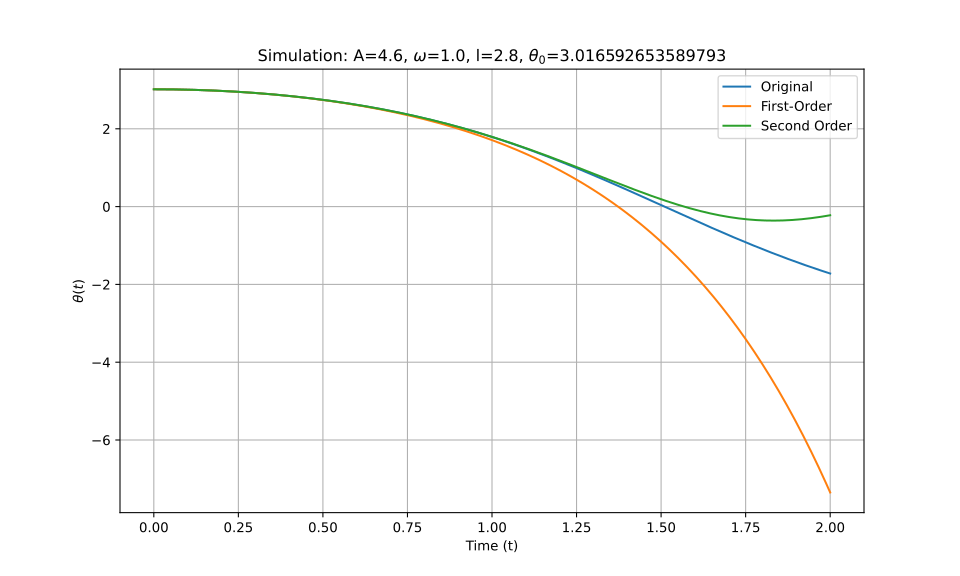

The data file committed next to this chart (first rows):
t_eval, Equation_1, Equation_2, Equation_3
0.0, 3.017, 3.017, 3.017
0.002002, 3.017, 3.017, 3.017
0.004004, 3.017, 3.017, 3.017
0.006006, 3.017, 3.017, 3.017
0.008008, 3.017, 3.017, 3.017
0.01001, 3.016, 3.016, 3.016
0.01201, 3.016, 3.016, 3.016
0.01401, 3.016, 3.016, 3.016
0.01602, 3.016, 3.016, 3.016
0.01802, 3.016, 3.016, 3.016
0.02002, 3.016, 3.016, 3.016
0.02202, 3.016, 3.016, 3.016
0.02402, 3.016, 3.016, 3.016
0.02603, 3.016, 3.016, 3.016
0.02803, 3.016, 3.016, 3.016
0.03003, 3.016, 3.016, 3.016
0.03203, 3.016, 3.016, 3.016
0.03403, 3.015, 3.015, 3.015
0.03604, 3.015, 3.015, 3.015
0.03804, 3.015, 3.015, 3.015
0.04004, 3.015, 3.015, 3.015
0.04204, 3.015, 3.015, 3.015
0.04404, 3.015, 3.015, 3.015
0.04605, 3.014, 3.014, 3.014
0.04805, 3.014, 3.014, 3.014
0.05005, 3.014, 3.014, 3.014
0.05205, 3.014, 3.014, 3.014
0.05405, 3.014, 3.014, 3.014
0.05606, 3.013, 3.013, 3.013
0.05806, 3.013, 3.013, 3.013
0.06006, 3.013, 3.013, 3.013
0.06206, 3.013, 3.013, 3.013
0.06406, 3.012, 3.012, 3.012
0.06607, 3.012, 3.012, 3.012
0.06807, 3.012, 3.012, 3.012
0.07007, 3.012, 3.011, 3.012
0.07207, 3.011, 3.011, 3.011
0.07407, 3.011, 3.011, 3.011
0.07608, 3.011, 3.011, 3.011
0.07808, 3.01, 3.01, 3.01
0.08008, 3.01, 3.01, 3.01
0.08208, 3.01, 3.01, 3.01
0.08408, 3.009, 3.009, 3.009
0.08609, 3.009, 3.009, 3.009
0.08809, 3.009, 3.009, 3.009
0.09009, 3.008, 3.008, 3.008
0.09209, 3.008, 3.008, 3.008
0.09409, 3.007, 3.007, 3.007
0.0961, 3.007, 3.007, 3.007
0.0981, 3.007, 3.007, 3.007
0.1001, 3.006, 3.006, 3.006
0.1021, 3.006, 3.006, 3.006
0.1041, 3.005, 3.005, 3.005
0.1061, 3.005, 3.005, 3.005
0.1081, 3.004, 3.004, 3.004
0.1101, 3.004, 3.004, 3.004
0.1121, 3.004, 3.003, 3.004
0.1141, 3.003, 3.003, 3.003
0.1161, 3.003, 3.003, 3.003
0.1181, 3.002, 3.002, 3.002
... 940 more rows
